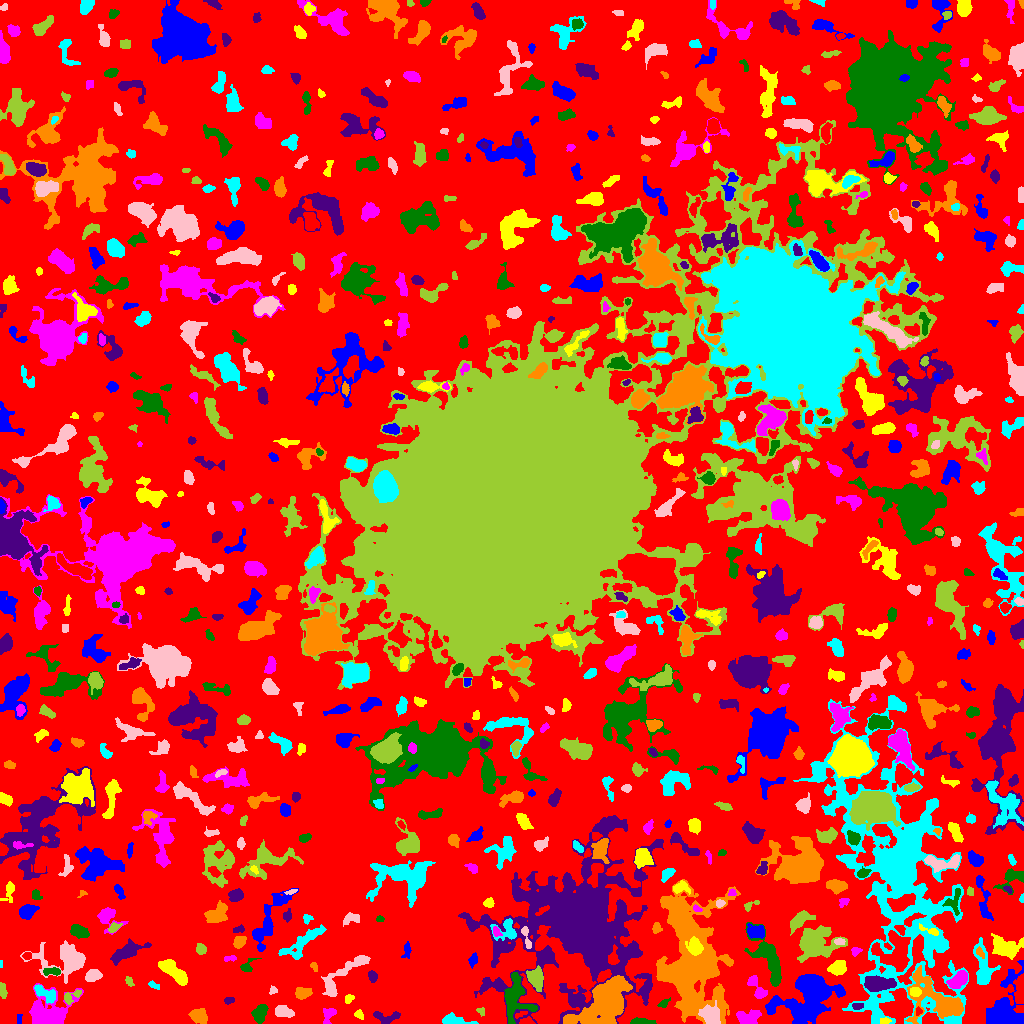

Source data for this figure (header and first rows):
ID, X, Y, A, B, theta, total_flux, mu_max, mu_median, mu_mean, R_fwhm, R_e, R10, R90, x_start, x_end, y_start, y_end, area, greylevel
0, 512.5, 506, 306.2, 304.3, -0.5753, 1114566, 13.0, 1.0, 1.637, 13.63, 222.2, 85.84, 355.2, 0, 1023, 0, 1023, 680971, 1.637
1, 808.2, 26.83, 14.41, 11.07, 0.8118, 6591, 11.0, 4.0, 3.866, 10.6, 12.77, 4.853, 20.15, 765, 845, 0, 49, 1705, 6.866
2, 884.3, 2.673, 2.709, 1.457, 0.05648, 98.0, 3.0, 1.0, 1.508, 3.141, 2.523, 0.9772, 3.949, 880, 891, 0, 6, 65, 7.508
3, 328.3, 8.22, 4.803, 3.004, 1.175, 327.0, 4.0, 2.0, 2.151, 6.206, 4.146, 1.596, 6.155, 323, 336, 0, 15, 152, 5.151
4, 640.9, 1.937, 6.624, 1.478, -0.03401, 413.0, 6.0, 3.0, 3.105, 5.171, 3.656, 1.382, 5.67, 630, 656, 0, 6, 133, 6.105
5, 387, 5.921, 6.931, 3.023, 0.003367, 491.0, 5.0, 2.0, 2.395, 5.015, 4.652, 1.784, 7.136, 373, 400, 0, 12, 205, 5.395
6, 936.4, 23.53, 17.13, 10.03, -0.6048, 3549, 8.0, 3.0, 3.135, 11.21, 10.95, 4.184, 17.02, 905, 963, 0, 58, 1132, 8.135
7, 452.7, 2.863, 6.744, 2.117, -0.1131, 423.0, 5.0, 2.0, 1.949, 5.323, 4.107, 1.596, 6.206, 442, 478, 0, 11, 217, 5.949
8, 283.4, 11.85, 4.479, 2.471, -0.1934, 369.0, 4.0, 2.0, 1.873, 5.614, 4.107, 1.693, 6.652, 275, 294, 6, 18, 197, 5.873
9, 480.5, 12.55, 2.786, 1.633, -0.6798, 60.0, 4.0, 1.0, 1.034, 1.693, 2.185, 0.5642, 3.523, 476, 484, 7, 16, 58, 5.034
10, 918.4, 12.59, 2.033, 1.584, 1.549, 90.0, 4.0, 2.0, 1.837, 2.985, 2.185, 0.7979, 3.478, 916, 922, 8, 17, 49, 9.837
11, 18.5, 3.5, 2.291, 1.118, -0.0, 32.0, 1.0, 1.0, 0.6154, 3.192, 2.185, 0.9772, 2.985, 17, 22, 0, 9, 52, 5.615
12, 358.5, 9.023, 1.974, 1.676, -0.4157, 87.0, 4.0, 1.0, 1.176, 2.646, 2.185, 0.7979, 3.7, 354, 363, 4, 14, 74, 5.176
13, 749.3, 6.575, 6.372, 3.2, 0.04698, 510.0, 5.0, 2.0, 1.835, 5.015, 4.853, 1.871, 7.797, 736, 761, 0, 14, 278, 5.835
14, 260.1, 10.13, 4.421, 2.911, 1.27, 729.0, 8.0, 3.0, 3.197, 5.441, 4.478, 1.693, 7.203, 251, 268, 0, 19, 228, 6.197
15, 857.9, 17.59, 3.054, 1.685, 0.113, 147.0, 3.0, 2.0, 2.014, 4.222, 2.932, 1.128, 4.26, 852, 863, 14, 20, 73, 8.014
16, 198.6, 7.658, 3.709, 2.909, -0.4262, 844.0, 10.0, 3.0, 3.654, 5.14, 4.146, 1.596, 6.676, 188, 207, 0, 15, 231, 7.654
17, 894.6, 150.8, 68.16, 26.52, -1.337, 56706, 28.0, 3.0, 4.648, 14.04, 31.08, 8.992, 54.63, 793, 968, 0, 328, 12200, 6.648
18, 711.3, 7.827, 5.405, 4.451, -0.8578, 1295, 7.0, 4.0, 3.877, 7.569, 5.971, 2.394, 9.097, 698, 720, 0, 23, 334, 10.88
19, 71.56, 26.98, 5.752, 2.521, 0.4974, 218.0, 5.0, 1.0, 1.58, 2.706, 3.568, 1.262, 5.754, 64, 81, 19, 34, 138, 6.58
20, 423.8, 34.65, 14.19, 8.015, -0.6553, 3426, 9.0, 3.0, 3.0, 7.421, 10.52, 3.785, 16.66, 392, 463, 17, 63, 1142, 6.0
21, 770.8, 15.7, 2.625, 1.641, 1.256, 122.0, 4.0, 2.0, 1.821, 3.478, 2.394, 0.9772, 3.868, 767, 775, 11, 22, 67, 7.821
22, 348.7, 24.99, 2.117, 1.649, 0.8852, 76.0, 3.0, 1.0, 1.027, 2.764, 2.326, 0.7979, 3.613, 345, 354, 20, 29, 74, 6.027
23, 47.04, 7.577, 8.988, 7.073, 0.2692, 6503, 32.0, 4.0, 7.274, 6.482, 6.747, 2.523, 12.67, 29, 83, 0, 40, 894, 10.27
24, 663.6, 20.23, 2.794, 1.579, 0.645, 94.0, 3.0, 1.0, 1.221, 2.821, 2.394, 0.9772, 3.949, 657, 670, 16, 26, 77, 5.221
25, 228.3, 22.72, 2.458, 1.353, 0.161, 69.0, 3.0, 1.0, 1.015, 2.257, 2.185, 0.7979, 3.656, 224, 234, 19, 26, 68, 5.015
26, 302.4, 30.22, 3.832, 2.477, 0.1786, 430.0, 6.0, 2.0, 2.486, 4.82, 3.742, 1.493, 6.024, 295, 312, 24, 36, 173, 6.486
27, 44.5, 30.52, 6.791, 2.829, -0.5336, 716.0, 8.0, 3.0, 3.086, 4.652, 4.82, 1.693, 7.611, 34, 55, 20, 39, 232, 8.086
28, 273.1, 33.3, 1.928, 1.592, 0.2897, 76.0, 4.0, 1.0, 1.31, 2.646, 1.954, 0.5642, 3.29, 269, 277, 29, 38, 58, 5.31
29, 2.853, 32.89, 4.01, 1.592, -1.422, 150.0, 3.0, 2.0, 1.485, 4.146, 3.338, 1.262, 4.918, 0, 7, 25, 41, 101, 5.485
30, 204.5, 34.4, 2.706, 1.444, -0.1728, 98.0, 3.0, 1.0, 1.153, 3.241, 2.523, 0.9772, 3.868, 200, 213, 30, 38, 85, 5.153
31, 838.9, 32.94, 2.269, 1.496, -1.025, 111.0, 4.0, 2.0, 1.982, 3.338, 2.326, 0.7979, 3.7, 835, 843, 28, 37, 56, 7.982
32, 915.1, 31.56, 2.765, 1.541, -0.0005483, 93.0, 2.0, 1.0, 0.9118, 4.37, 2.706, 1.128, 3.989, 910, 921, 27, 36, 102, 9.912
33, 757.7, 33.9, 7.157, 2.775, -0.957, 430.0, 5.0, 2.0, 1.92, 4.442, 4.222, 1.596, 6.956, 747, 767, 25, 48, 224, 6.92
34, 514.5, 26.32, 10.55, 6.095, -1.547, 1646, 8.0, 2.0, 2.457, 7.069, 7.159, 2.585, 12.13, 504, 537, 0, 51, 670, 7.457
35, 876.4, 39.83, 7.123, 3.61, -0.03402, 1733, 10.0, 3.0, 4.258, 6.723, 5.836, 2.326, 9.869, 864, 896, 32, 48, 407, 11.26
36, 606.1, 22.37, 12.44, 7.44, 0.8481, 15049, 51.0, 5.0, 8.947, 6.817, 9.184, 3.29, 18.25, 563, 632, 0, 48, 1682, 14.95
37, 153.6, 38.42, 2.953, 1.47, -0.4086, 128.0, 5.0, 2.0, 1.829, 2.394, 2.459, 0.7979, 4.107, 148, 159, 34, 43, 70, 5.829
38, 92.4, 47.83, 4.013, 2.69, 0.2486, 448.0, 5.0, 2.0, 2.531, 5.046, 4.184, 1.596, 6.507, 85, 102, 42, 54, 177, 5.531
39, 129.3, 41.75, 2.67, 1.627, -0.9791, 75.0, 3.0, 1.0, 1.087, 2.111, 2.646, 0.9772, 4.068, 125, 134, 37, 47, 69, 5.087
40, 1020, 32.97, 7.385, 2.204, 1.502, 874.0, 7.0, 4.0, 3.468, 6.408, 4.918, 1.954, 7.356, 1013, 1023, 20, 50, 252, 8.468
41, 1004, 12.44, 14, 8.886, 1.247, 3892, 15.0, 3.0, 3.831, 4.983, 9.045, 3.192, 15.05, 986, 1023, 0, 63, 1016, 6.831
42, 837.4, 55.58, 3.874, 2.987, 0.4763, 780.0, 9.0, 3.0, 3.436, 4.853, 4.297, 1.693, 6.933, 827, 846, 48, 63, 227, 8.436
43, 958.6, 43.54, 5.813, 2.996, 0.6577, 849.0, 7.0, 3.0, 3.204, 5.917, 5.202, 2.034, 7.878, 946, 967, 35, 53, 265, 8.204
44, 52.31, 51.93, 4.691, 1.903, -0.01357, 258.0, 4.0, 2.0, 2.115, 5.382, 3.568, 1.382, 5.47, 43, 60, 48, 56, 122, 7.115
45, 372.4, 46.87, 2.665, 2.013, -1.172, 215.0, 5.0, 2.0, 2.216, 3.523, 2.985, 1.128, 4.687, 368, 377, 41, 53, 97, 6.216
46, 314.1, 56.9, 2.476, 1.51, -1.093, 104.0, 4.0, 2.0, 1.793, 3.192, 2.394, 0.9772, 3.827, 310, 317, 52, 61, 58, 6.793
47, 0.5, 59.5, 2.291, 0.5, -0.0, 16.0, 1.0, 1.0, 0.6667, 2.257, 1.493, 0.5642, 2.111, 0, 2, 56, 63, 24, 5.667
48, 67.18, 62.77, 12.57, 7.178, -0.0652, 2677, 10.0, 2.0, 3.025, 7.838, 7.777, 2.985, 13.97, 20, 85, 40, 83, 885, 6.025
49, 535.8, 45.09, 5.064, 3.562, -1.205, 892.0, 7.0, 3.0, 3.034, 5.89, 5.202, 2.034, 8.215, 526, 543, 32, 58, 294, 8.034
50, 895, 71.16, 9.306, 8.125, -1.402, 3862, 12.0, 4.0, 4.603, 9.558, 8.813, 3.29, 14, 871, 910, 52, 93, 839, 10.6
51, 473.3, 63.21, 3.344, 1.793, 1.271, 162.0, 4.0, 2.0, 1.62, 4.029, 3.038, 1.128, 4.82, 468, 477, 55, 71, 100, 5.62
52, 173.7, 52.13, 8.721, 3.122, -0.7259, 1506, 9.0, 4.0, 3.682, 6.676, 6.333, 2.523, 9.788, 158, 187, 38, 64, 409, 6.682
53, 230, 65.03, 3.506, 1.297, 0.07426, 139.0, 5.0, 2.0, 2.044, 2.932, 2.585, 0.9772, 4.068, 224, 236, 62, 68, 68, 5.044
54, 247.4, 57.88, 4.46, 2.418, 0.9722, 130.0, 3.0, 1.0, 1.074, 3.338, 3.038, 1.128, 4.918, 240, 261, 52, 65, 121, 5.074
55, 543.6, 67.98, 3.461, 2.569, 0.5834, 301.0, 4.0, 3.0, 2.488, 5.642, 3.742, 1.493, 5.47, 538, 550, 63, 74, 121, 7.488
56, 979.6, 71.28, 2.791, 1.606, -0.9443, 116.0, 4.0, 1.0, 1.634, 3.29, 2.523, 0.7979, 4.146, 976, 984, 65, 77, 71, 9.634
57, 983, 55.56, 11.11, 3.995, -1.449, 1202, 8.0, 2.0, 2.458, 6.232, 6.155, 2.257, 10.09, 973, 1000, 39, 86, 489, 6.458
58, 343, 47.69, 18.47, 4.065, 0.7675, 887.0, 6.0, 2.0, 1.637, 6.308, 6.333, 2.326, 10.34, 321, 370, 27, 68, 542, 5.637
59, 200.8, 74.06, 2.356, 2.105, 0.08144, 151.0, 4.0, 1.0, 1.438, 3.827, 2.764, 0.9772, 4.442, 196, 206, 69, 80, 105, 9.438
... 698 more rows
